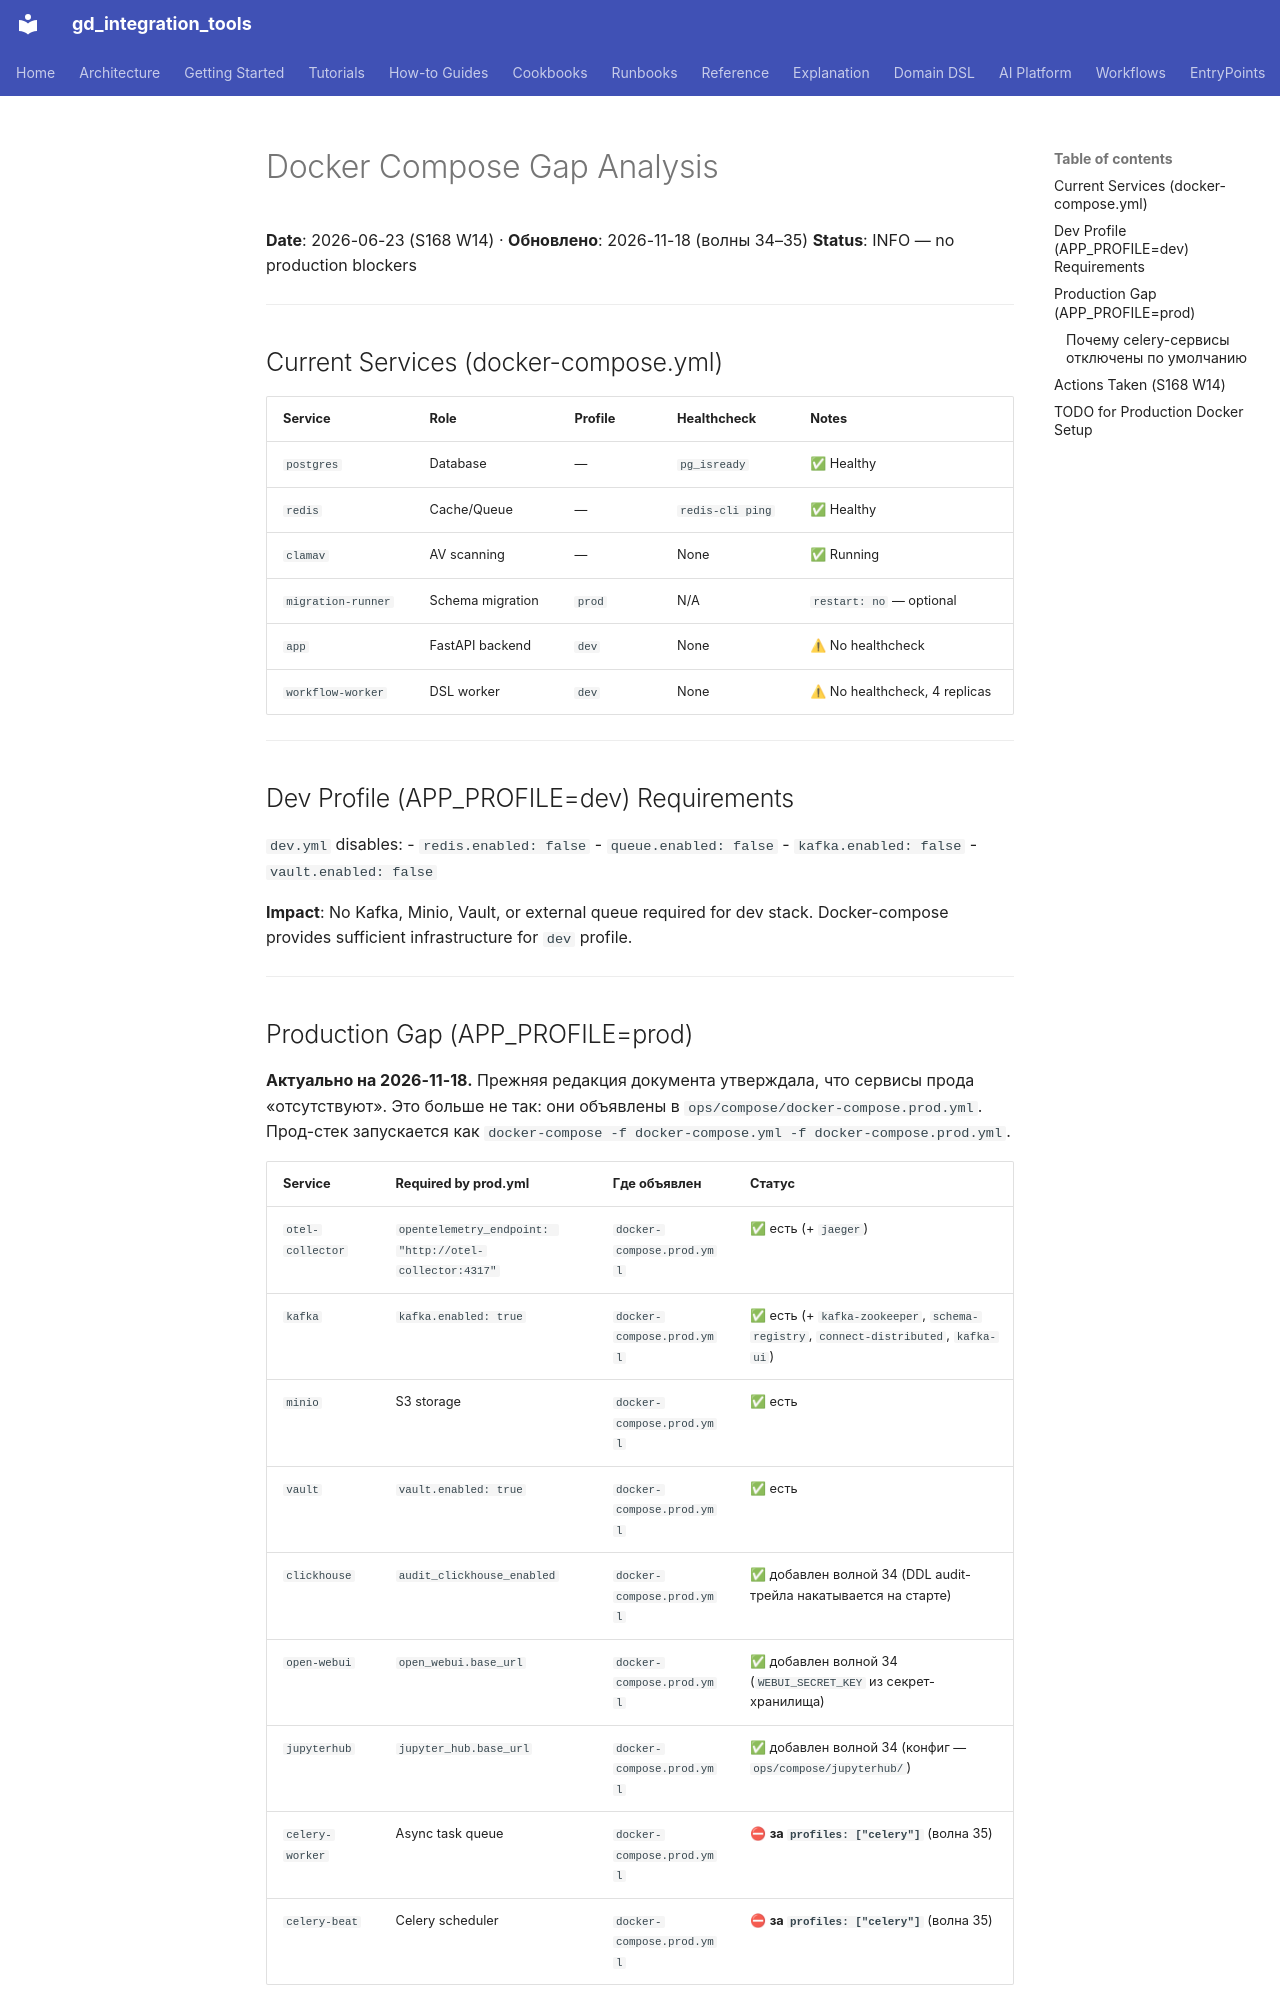

repository: IvanKorch1289/gd_integration_tools · page: ops/docker-compose-gap/index.html · generator: mkdocs

# Docker Compose Gap Analysis

**Date**: 2026-06-23 (S168 W14) · **Обновлено**: 2026-11-18 (волны 34–35)
**Status**: INFO — no production blockers

---

## Current Services (docker-compose.yml)

| Service | Role | Profile | Healthcheck | Notes |
|---------|------|---------|-------------|-------|
| `postgres` | Database | — | `pg_isready` | ✅ Healthy |
| `redis` | Cache/Queue | — | `redis-cli ping` | ✅ Healthy |
| `clamav` | AV scanning | — | None | ✅ Running |
| `migration-runner` | Schema migration | `prod` | N/A | `restart: no` — optional |
| `app` | FastAPI backend | `dev` | None | ⚠ No healthcheck |
| `workflow-worker` | DSL worker | `dev` | None | ⚠ No healthcheck, 4 replicas |

---

## Dev Profile (APP_PROFILE=dev) Requirements

`dev.yml` disables:
- `redis.enabled: false`
- `queue.enabled: false`
- `kafka.enabled: false`
- `vault.enabled: false`

**Impact**: No Kafka, Minio, Vault, or external queue required for dev stack.
Docker-compose provides sufficient infrastructure for `dev` profile.

---

## Production Gap (APP_PROFILE=prod)

**Актуально на 2026-11-18.** Прежняя редакция документа утверждала, что
сервисы прода «отсутствуют». Это больше не так: они объявлены в
`ops/compose/docker-compose.prod.yml`. Прод-стек запускается как
`docker-compose -f docker-compose.yml -f docker-compose.prod.yml`.

| Service | Required by prod.yml | Где объявлен | Статус |
|---------|---------------------|--------------|--------|
| `otel-collector` | `opentelemetry_endpoint: "http://otel-collector:4317"` | `docker-compose.prod.yml` | ✅ есть (+ `jaeger`) |
| `kafka` | `kafka.enabled: true` | `docker-compose.prod.yml` | ✅ есть (+ `kafka-zookeeper`, `schema-registry`, `connect-distributed`, `kafka-ui`) |
| `minio` | S3 storage | `docker-compose.prod.yml` | ✅ есть |
| `vault` | `vault.enabled: true` | `docker-compose.prod.yml` | ✅ есть |
| `clickhouse` | `audit_clickhouse_enabled` | `docker-compose.prod.yml` | ✅ добавлен волной 34 (DDL audit-трейла накатывается на старте) |
| `open-webui` | `open_webui.base_url` | `docker-compose.prod.yml` | ✅ добавлен волной 34 (`WEBUI_SECRET_KEY` из секрет-хранилища) |
| `jupyterhub` | `jupyter_hub.base_url` | `docker-compose.prod.yml` | ✅ добавлен волной 34 (конфиг — `ops/compose/jupyterhub/`) |
| `celery-worker` | Async task queue | `docker-compose.prod.yml` | ⛔ **за `profiles: ["celery"]`** (волна 35) |
| `celery-beat` | Celery scheduler | `docker-compose.prod.yml` | ⛔ **за `profiles: ["celery"]`** (волна 35) |
